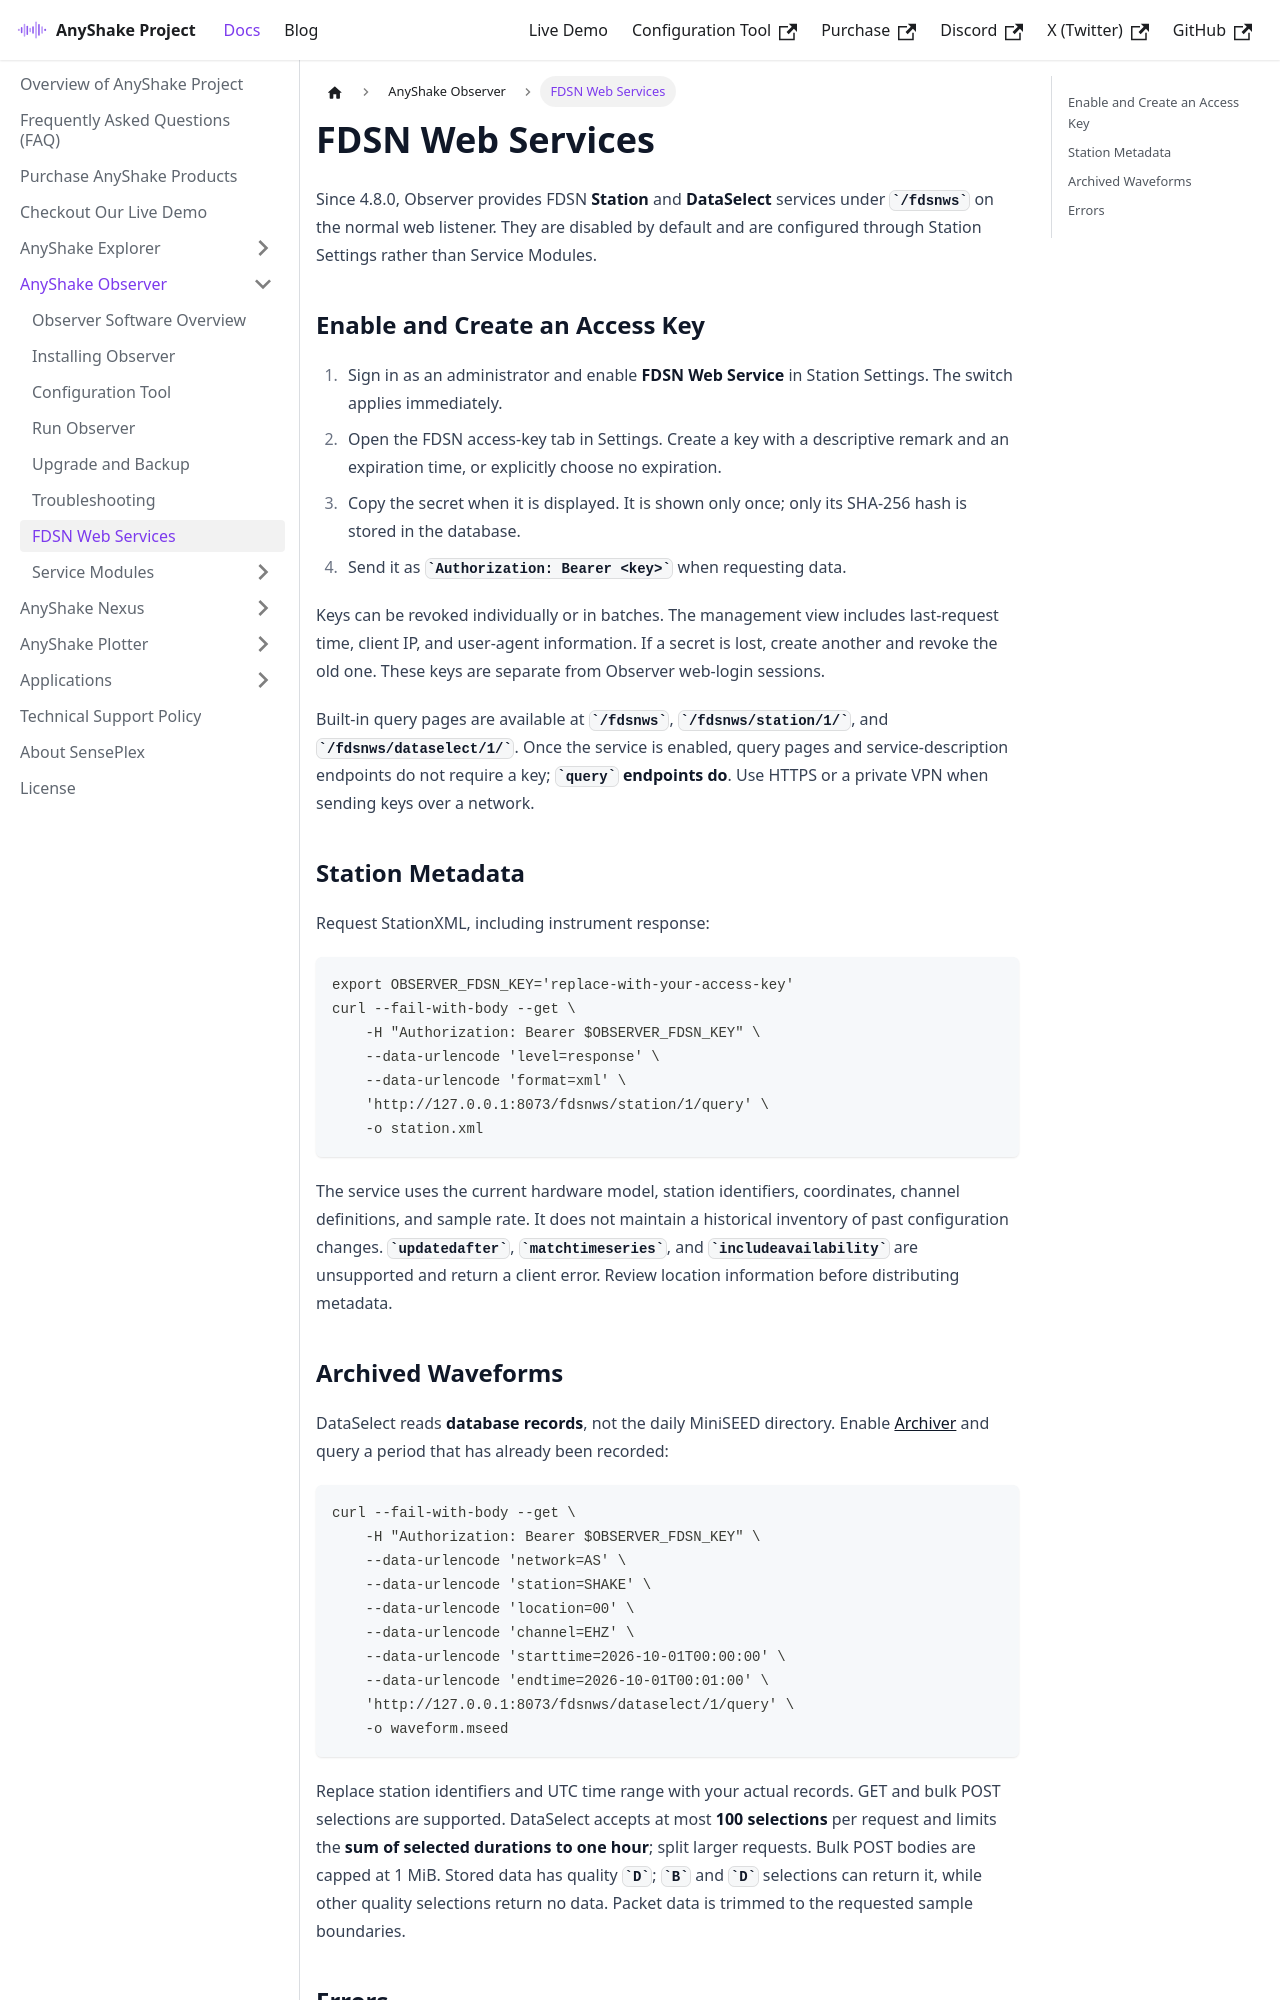

repository: anyshake/homepage · page: docs/anyshake-observer/fdsn-web-services/index.html · generator: docusaurus

---
sidebar_position: 7
title: FDSN Web Services
slug: fdsn-web-services
---

Since 4.8.0, Observer provides FDSN **Station** and **DataSelect** services under `/fdsnws` on the normal web listener. They are disabled by default and are configured through Station Settings rather than Service Modules.

## Enable and Create an Access Key

1. Sign in as an administrator and enable **FDSN Web Service** in Station Settings. The switch applies immediately.
2. Open the FDSN access-key tab in Settings. Create a key with a descriptive remark and an expiration time, or explicitly choose no expiration.
3. Copy the secret when it is displayed. It is shown only once; only its SHA-256 hash is stored in the database.
4. Send it as `Authorization: Bearer <key>` when requesting data.

Keys can be revoked individually or in batches. The management view includes last-request time, client IP, and user-agent information. If a secret is lost, create another and revoke the old one. These keys are separate from Observer web-login sessions.

Built-in query pages are available at `/fdsnws`, `/fdsnws/station/1/`, and `/fdsnws/dataselect/1/`. Once the service is enabled, query pages and service-description endpoints do not require a key; **`query` endpoints do**. Use HTTPS or a private VPN when sending keys over a network.

## Station Metadata

Request StationXML, including instrument response:

```bash
export OBSERVER_FDSN_KEY='replace-with-your-access-key'
curl --fail-with-body --get \
    -H "Authorization: Bearer $OBSERVER_FDSN_KEY" \
    --data-urlencode 'level=response' \
    --data-urlencode 'format=xml' \
    'http://127.0.0.1:8073/fdsnws/station/1/query' \
    -o station.xml
```

The service uses the current hardware model, station identifiers, coordinates, channel definitions, and sample rate. It does not maintain a historical inventory of past configuration changes. `updatedafter`, `matchtimeseries`, and `includeavailability` are unsupported and return a client error. Review location information before distributing metadata.
